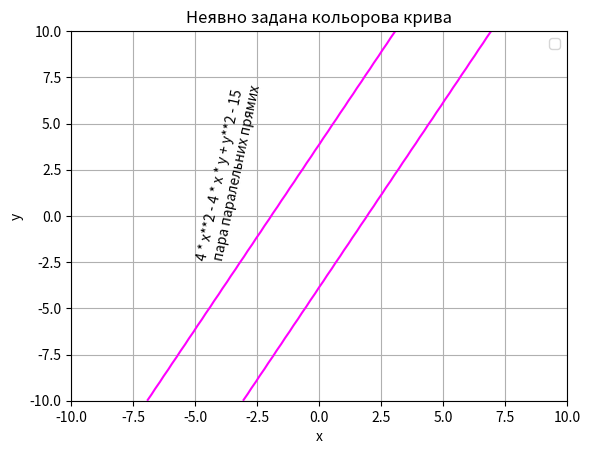

The matplotlib source for this figure:
import matplotlib.pyplot as plt
import numpy as np
#лекція 5 Контурні графіки.
x=np.linspace(-10,10,60)
y=np.linspace(-10,10,60)
x,y =np.meshgrid(x, y)
equation = 4 * x**2 - 4 * x * y + y**2 - 15

plt.contour(x,y,equation, levels=[0], colors="magenta")
plt.grid(True)
plt.xlabel('x')
plt.ylabel('y')
plt.title('Неявно задана кольорова крива')
plt.legend(['4 * x**2 - 4 * x * y + y**2 - 15 = 0'])
plt.annotate('4 * x**2 - 4 * x * y + y**2 - 15\n пара паралельних прямих',(-5,-2.5), rotation= 78)

plt.show()